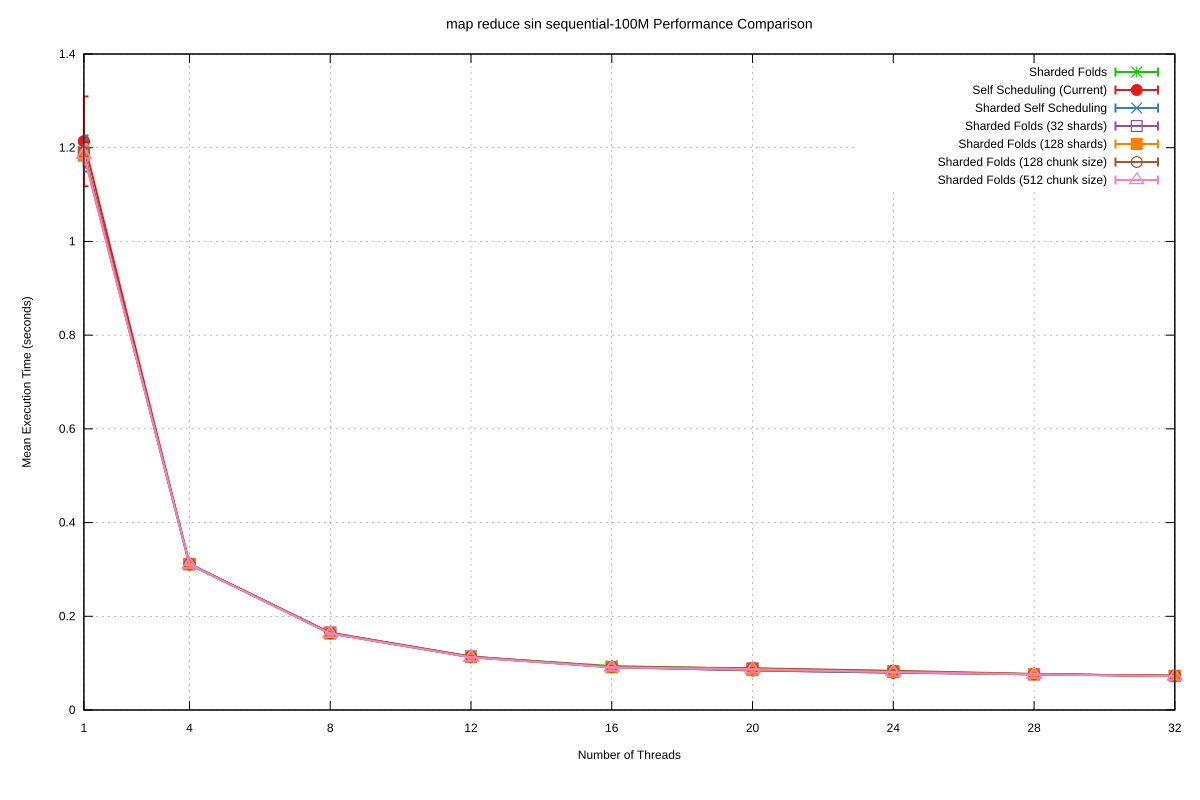

Source data for this figure (header and first rows):
Name, Mean, MeanLB, MeanUB, Stddev, StddevLB, StddevUB, scheduler, threads
map reduce sin/sequential-100M, 1.191, 1.175, 1.237, 3.404578363668032e-2, 5.411542011152654e-4, 4.260139816025919e-2, Sharded Folds, 1
map reduce sin/sequential-100M, 0.3114, 0.3109, 0.3117, 6.695700345094961e-4, 3.553098553734177e-4, 1.076155713486357e-3, Sharded Folds, 4
map reduce sin/sequential-100M, 0.1636, 0.1632, 0.1639, 7.549028511372834e-4, 3.388899742903046e-4, 1.1292164165418266e-3, Sharded Folds, 8
map reduce sin/sequential-100M, 0.1128, 0.1123, 0.1131, 7.034928978508613e-4, 2.3543176082393259e-4, 1.1381657764512273e-3, Sharded Folds, 12
map reduce sin/sequential-100M, 9.384355992669474e-2, 9.359126882494392e-2, 9.437708815067661e-2, 8.359272016579395e-4, 4.8518683221750067e-4, 1.3103655248765233e-3, Sharded Folds, 16
map reduce sin/sequential-100M, 8.754803926138516e-2, 8.743472227749219e-2, 8.771788067191026e-2, 3.254781348073157e-4, 2.4345448085263068e-4, 4.145172851912289e-4, Sharded Folds, 20
map reduce sin/sequential-100M, 8.261758618171684e-2, 8.245163053229061e-2, 8.280119364398227e-2, 4.2711532925759134e-4, 3.34274607393427e-4, 5.253058378436009e-4, Sharded Folds, 24
map reduce sin/sequential-100M, 7.644540350581912e-2, 7.63045539514162e-2, 7.662143086187531e-2, 3.81309421190879e-4, 3.2181290749241876e-4, 4.762654916482116e-4, Sharded Folds, 28
map reduce sin/sequential-100M, 7.287971738252799e-2, 7.253958856056551e-2, 7.349484481755979e-2, 1.2078518065072794e-3, 5.61520396279494e-4, 2.062757186121637e-3, Sharded Folds, 32
map reduce sin/sequential-100M, 1.214, 1.17, 1.342, 9.582268759850983e-2, 2.052593070085859e-3, 0.1186, Self Scheduling (Current), 1
map reduce sin/sequential-100M, 0.3107, 0.3102, 0.311, 6.549110648143046e-4, 2.874045415132993e-4, 1.0727730248980768e-3, Self Scheduling (Current), 4
map reduce sin/sequential-100M, 0.1635, 0.1631, 0.1637, 5.45858106239893e-4, 1.9801544361924155e-4, 8.851968419223205e-4, Self Scheduling (Current), 8
map reduce sin/sequential-100M, 0.1126, 0.1124, 0.1127, 3.0713891893256127e-4, 1.3900479843053835e-4, 5.403972081446303e-4, Self Scheduling (Current), 12
map reduce sin/sequential-100M, 9.149390938377312e-2, 9.128066283062561e-2, 9.178591446304042e-2, 5.99038162205156e-4, 4.7154085544386755e-4, 7.446743549243039e-4, Self Scheduling (Current), 16
map reduce sin/sequential-100M, 8.445734514662095e-2, 8.426946969037805e-2, 8.464872107086359e-2, 4.342543460211166e-4, 3.2024257975216434e-4, 5.238332634372571e-4, Self Scheduling (Current), 20
map reduce sin/sequential-100M, 7.964160450307209e-2, 7.941058293702082e-2, 7.998468044272619e-2, 6.50429602710043e-4, 4.362376824407695e-4, 9.725834835940286e-4, Self Scheduling (Current), 24
map reduce sin/sequential-100M, 7.610541126123625e-2, 7.588792190190165e-2, 7.644863719312439e-2, 6.968996779124595e-4, 4.337526279818388e-4, 1.0332467791677805e-3, Self Scheduling (Current), 28
map reduce sin/sequential-100M, 7.294817102154445e-2, 7.278185507818086e-2, 7.316064245207914e-2, 4.759370548250524e-4, 2.9095948111249574e-4, 7.442522508422506e-4, Self Scheduling (Current), 32
map reduce sin/sequential-100M, 1.188, 1.169, 1.239, 3.843835099424095e-2, 4.0963326248844023e-4, 4.787506229427428e-2, Sharded Self Scheduling, 1
map reduce sin/sequential-100M, 0.3109, 0.3103, 0.3112, 7.662459877732431e-4, 1.5291947590575377e-4, 1.3049322128949243e-3, Sharded Self Scheduling, 4
map reduce sin/sequential-100M, 0.1644, 0.1639, 0.1647, 7.499455687097322e-4, 2.937068927579671e-4, 1.0625591851146409e-3, Sharded Self Scheduling, 8
map reduce sin/sequential-100M, 0.1127, 0.1125, 0.1128, 3.938432044779517e-4, 2.5874430422257843e-4, 5.633486660147203e-4, Sharded Self Scheduling, 12
map reduce sin/sequential-100M, 9.154529340966065e-2, 9.136342194180114e-2, 9.173832696343565e-2, 4.959908074171769e-4, 3.668212770706475e-4, 6.23184662234111e-4, Sharded Self Scheduling, 16
map reduce sin/sequential-100M, 8.46815585872693e-2, 8.451634663847835e-2, 8.487703824625122e-2, 4.225647585375606e-4, 3.534204097108907e-4, 4.8823412981095353e-4, Sharded Self Scheduling, 20
map reduce sin/sequential-100M, 7.996448341706817e-2, 7.971452106038852e-2, 8.074563517530901e-2, 9.630368234880727e-4, 4.0111189567287875e-4, 1.7605870678525587e-3, Sharded Self Scheduling, 24
map reduce sin/sequential-100M, 7.620558345981028e-2, 7.607553162614224e-2, 7.646282474272154e-2, 4.577648977307399e-4, 3.425927271217883e-4, 6.243682623740709e-4, Sharded Self Scheduling, 28
map reduce sin/sequential-100M, 7.23139300262116e-2, 7.214735231265552e-2, 7.254795500250734e-2, 5.173501512581754e-4, 3.250021013739787e-4, 8.207951312378399e-4, Sharded Self Scheduling, 32
map reduce sin/sequential-100M, 1.188, 1.175, 1.227, 2.8443205544534694e-2, 9.658269613283775e-4, 3.563025377408732e-2, Sharded Folds (32 shards), 1
map reduce sin/sequential-100M, 0.3117, 0.3108, 0.3128, 1.8272557281467038e-3, 1.0242606323716775e-3, 2.7575700917504666e-3, Sharded Folds (32 shards), 4
map reduce sin/sequential-100M, 0.1651, 0.1647, 0.1653, 5.994815177697493e-4, 2.4616648269036394e-4, 9.246267916992598e-4, Sharded Folds (32 shards), 8
map reduce sin/sequential-100M, 0.114, 0.1137, 0.1141, 4.1311810219860193e-4, 2.3720354109292688e-4, 6.387142489167775e-4, Sharded Folds (32 shards), 12
map reduce sin/sequential-100M, 9.190763199457991e-2, 9.169852095173112e-2, 9.210914460582073e-2, 5.185121604510078e-4, 4.3224091711856444e-4, 6.586172510934289e-4, Sharded Folds (32 shards), 16
map reduce sin/sequential-100M, 8.833190183176116e-2, 8.816748337398841e-2, 8.85586965129361e-2, 4.3537295653618197e-4, 3.151364172836794e-4, 5.622663373009782e-4, Sharded Folds (32 shards), 20
map reduce sin/sequential-100M, 8.213366327928762e-2, 8.19882076652563e-2, 8.23373075729051e-2, 3.906180037072577e-4, 2.7422087768627407e-4, 5.110575864901814e-4, Sharded Folds (32 shards), 24
map reduce sin/sequential-100M, 7.63627011327039e-2, 7.625981213993077e-2, 7.651751853268628e-2, 2.8416461435506384e-4, 2.1150677859247468e-4, 3.714516833143278e-4, Sharded Folds (32 shards), 28
map reduce sin/sequential-100M, 7.237131170163805e-2, 7.229227167594143e-2, 7.24833270140651e-2, 2.483482993284909e-4, 1.882028896782397e-4, 3.500538154377497e-4, Sharded Folds (32 shards), 32
map reduce sin/sequential-100M, 1.183, 1.173, 1.21, 2.0341208115791435e-2, 2.2119014185890892e-3, 2.6954784468806853e-2, Sharded Folds (128 shards), 1
map reduce sin/sequential-100M, 0.3107, 0.3104, 0.311, 5.39677307666003e-4, 2.3302373722701366e-4, 8.974747135755646e-4, Sharded Folds (128 shards), 4
map reduce sin/sequential-100M, 0.1632, 0.1628, 0.1635, 7.023025611803007e-4, 3.302281502896648e-4, 1.081780711648302e-3, Sharded Folds (128 shards), 8
map reduce sin/sequential-100M, 0.1129, 0.1127, 0.1131, 4.1980721606466314e-4, 2.478715641672076e-4, 5.776094751011836e-4, Sharded Folds (128 shards), 12
map reduce sin/sequential-100M, 9.13709550605619e-2, 9.12195571313755e-2, 9.162899757362732e-2, 4.437179204204688e-4, 3.103855704324665e-4, 5.827319480252561e-4, Sharded Folds (128 shards), 16
map reduce sin/sequential-100M, 8.55836590933766e-2, 8.546469965570144e-2, 8.571296086734807e-2, 2.79143230609673e-4, 1.877802275477483e-4, 3.735751663950057e-4, Sharded Folds (128 shards), 20
map reduce sin/sequential-100M, 8.141073751815313e-2, 8.127476819396491e-2, 8.156207420737567e-2, 3.347624243662716e-4, 2.4416470176284944e-4, 4.581606992324585e-4, Sharded Folds (128 shards), 24
map reduce sin/sequential-100M, 7.620780590104556e-2, 7.610498138609122e-2, 7.631510889329728e-2, 2.855143305725301e-4, 2.0177623754116043e-4, 3.626833258834279e-4, Sharded Folds (128 shards), 28
map reduce sin/sequential-100M, 7.29087683943687e-2, 7.278813145254442e-2, 7.304479530681071e-2, 3.5349008648334564e-4, 2.6859510646716836e-4, 4.873113121440695e-4, Sharded Folds (128 shards), 32
map reduce sin/sequential-100M, 1.19, 1.176, 1.229, 2.9387817431419532e-2, 1.5853030476123062e-3, 3.7490822169694786e-2, Sharded Folds (128 chunk size), 1
map reduce sin/sequential-100M, 0.3116, 0.3112, 0.3119, 5.578964234739896e-4, 3.644331355652239e-4, 7.876897410217311e-4, Sharded Folds (128 chunk size), 4
map reduce sin/sequential-100M, 0.1641, 0.1636, 0.1643, 6.992298040806936e-4, 4.237873937664699e-4, 1.000362692602474e-3, Sharded Folds (128 chunk size), 8
map reduce sin/sequential-100M, 0.114, 0.1139, 0.1142, 3.514996070913459e-4, 2.579258405730355e-4, 4.8607189128064616e-4, Sharded Folds (128 chunk size), 12
map reduce sin/sequential-100M, 9.208895533795365e-2, 9.182018298600436e-2, 9.240888559551705e-2, 7.042779394537478e-4, 4.6541398334932983e-4, 8.914790000002442e-4, Sharded Folds (128 chunk size), 16
map reduce sin/sequential-100M, 8.916352491084736e-2, 8.903090393257049e-2, 8.932566924538192e-2, 3.5712288047886546e-4, 2.4368132634399668e-4, 4.7796996879665603e-4, Sharded Folds (128 chunk size), 20
map reduce sin/sequential-100M, 8.368646077004438e-2, 8.357387592521544e-2, 8.387251779699638e-2, 3.60020600633e-4, 2.461162437590691e-4, 5.576045577790869e-4, Sharded Folds (128 chunk size), 24
map reduce sin/sequential-100M, 7.701142709696776e-2, 7.694219766770626e-2, 7.709911349999966e-2, 1.8540483125786852e-4, 1.4477553947945732e-4, 2.2055757680272662e-4, Sharded Folds (128 chunk size), 28
map reduce sin/sequential-100M, 7.290066170941759e-2, 7.277869209921047e-2, 7.304137164957836e-2, 3.075717190164416e-4, 2.451322398655992e-4, 4.021876818408716e-4, Sharded Folds (128 chunk size), 32
map reduce sin/sequential-100M, 1.185, 1.175, 1.206, 2.2026845861208143e-2, 1.7950415750217948e-3, 2.9375339642376496e-2, Sharded Folds (512 chunk size), 1
map reduce sin/sequential-100M, 0.3107, 0.3103, 0.311, 6.396617703813154e-4, 4.004366755559539e-4, 8.661766279603676e-4, Sharded Folds (512 chunk size), 4
map reduce sin/sequential-100M, 0.1631, 0.1627, 0.1634, 6.089948596443281e-4, 3.565050109051513e-4, 9.452908494109994e-4, Sharded Folds (512 chunk size), 8
map reduce sin/sequential-100M, 0.1126, 0.1124, 0.1127, 3.42580276988821e-4, 1.7455250448076827e-4, 5.003145376155306e-4, Sharded Folds (512 chunk size), 12
map reduce sin/sequential-100M, 9.10844395837583e-2, 9.090717207083002e-2, 9.129981817656174e-2, 4.613046911262961e-4, 3.3800862100721125e-4, 6.014557036883726e-4, Sharded Folds (512 chunk size), 16
map reduce sin/sequential-100M, 8.717076373391616e-2, 8.708760145876276e-2, 8.730794568607762e-2, 2.589858016691385e-4, 1.9789157997991263e-4, 3.39344919649145e-4, Sharded Folds (512 chunk size), 20
... 3 more rows
